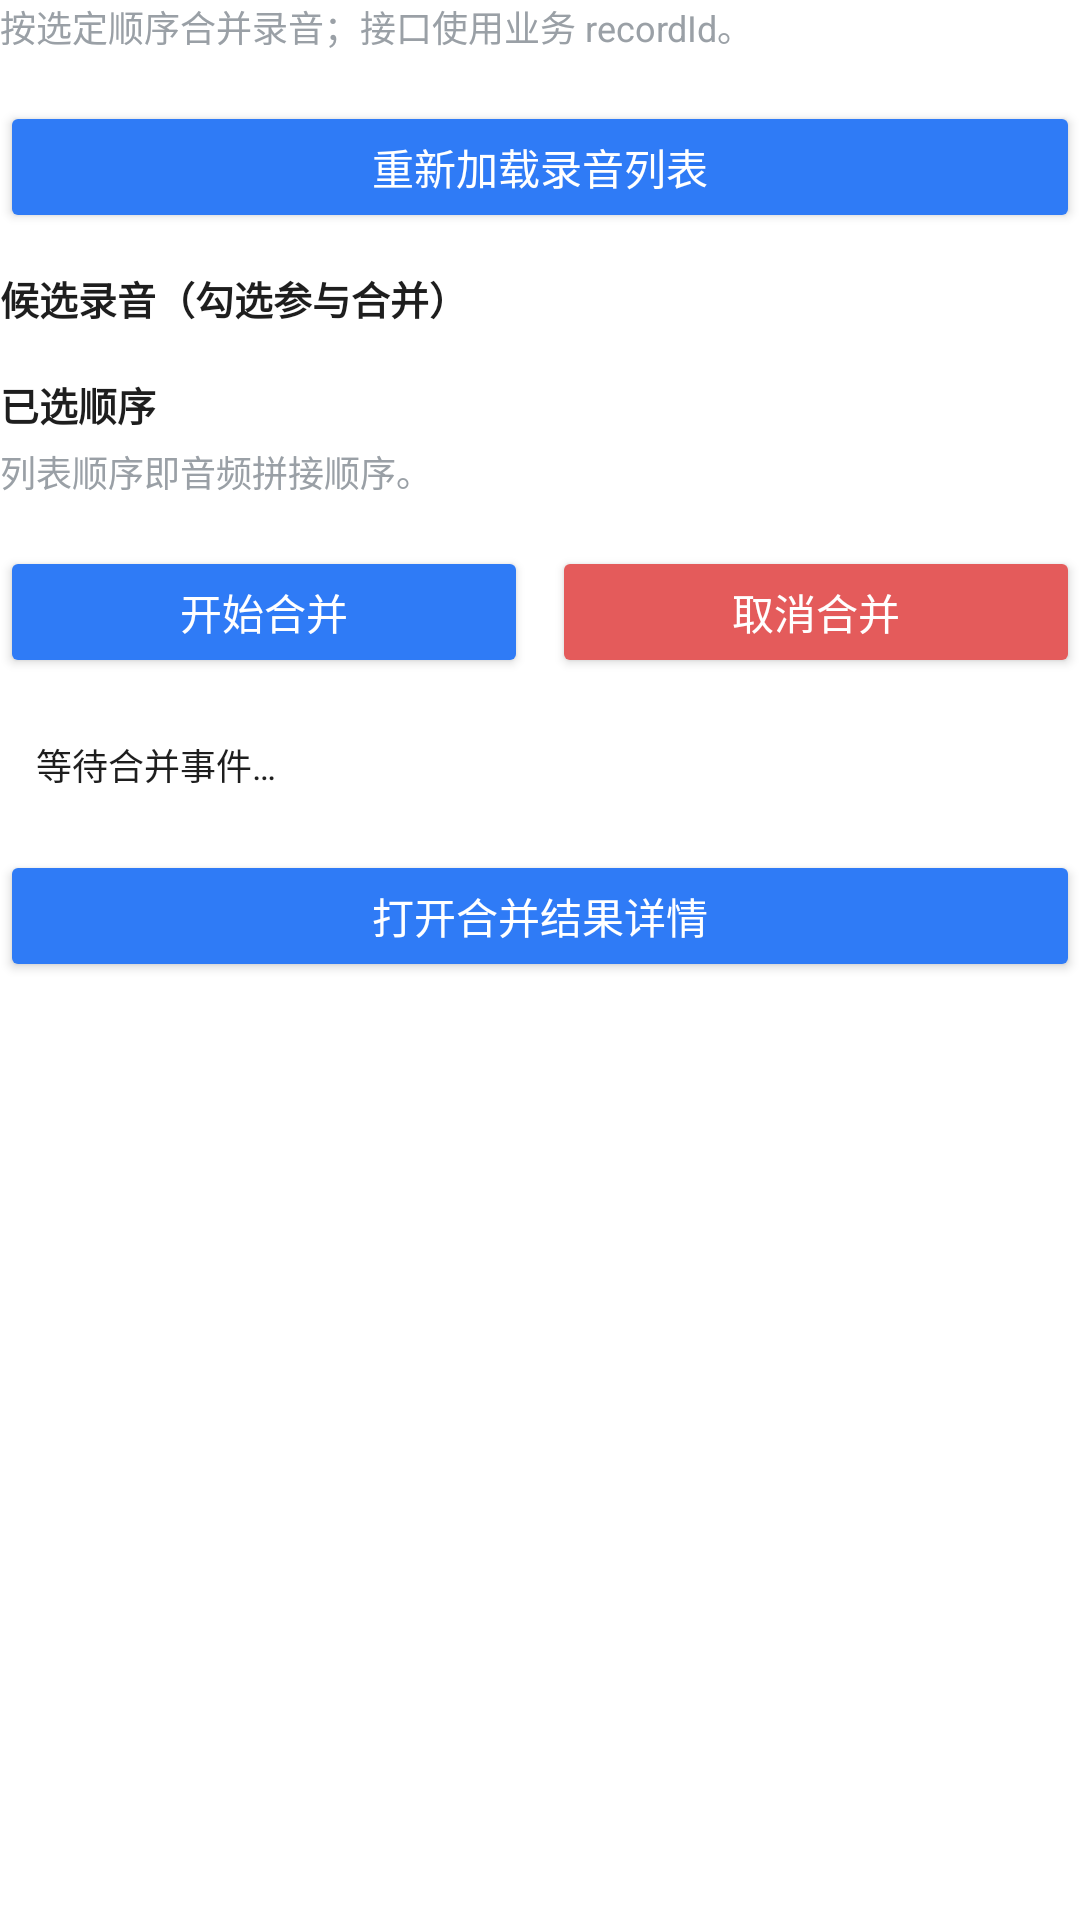

Write the Android layout XML for this screen, with the resource values it uses.
<!-- AndroidManifest.xml: fallback theme Theme.MaterialComponents.DayNight.NoActionBar -->
<!-- res/layout/activity_native_merge_record.xml -->
<?xml version="1.0" encoding="utf-8"?>
<LinearLayout xmlns:android="http://schemas.android.com/apk/res/android"
    android:layout_width="match_parent"
    android:layout_height="wrap_content"
    android:orientation="vertical">

    <TextView
        style="@style/NativeSectionHint"
        android:text="@string/native_merge_hint" />

    <Button
        android:id="@+id/btn_load_list"
        style="@style/NativeActionButton"
        android:text="@string/native_merge_btn_load_list" />

    <TextView
        style="@style/NativeFieldLabel"
        android:text="@string/native_merge_candidate_section" />

    <LinearLayout
        android:id="@+id/ll_candidate_container"
        android:layout_width="match_parent"
        android:layout_height="wrap_content"
        android:orientation="vertical" />

    <TextView
        style="@style/NativeFieldLabel"
        android:text="@string/native_merge_selected_section" />

    <TextView
        style="@style/NativeSectionHint"
        android:text="@string/native_merge_order_hint" />

    <LinearLayout
        android:id="@+id/ll_selected_container"
        android:layout_width="match_parent"
        android:layout_height="wrap_content"
        android:orientation="vertical" />

    <LinearLayout
        android:layout_width="match_parent"
        android:layout_height="wrap_content"
        android:orientation="horizontal">

        <Button
            android:id="@+id/btn_merge"
            style="@style/NativeActionButton"
            android:layout_width="0dp"
            android:layout_weight="1"
            android:text="@string/native_merge_btn_merge" />

        <Button
            android:id="@+id/btn_cancel_merge"
            style="@style/NativeActionButtonDanger"
            android:layout_width="0dp"
            android:layout_marginStart="8dp"
            android:layout_weight="1"
            android:text="@string/native_merge_btn_cancel" />
    </LinearLayout>

    <TextView
        android:id="@+id/tv_merge_status"
        style="@style/NativeStateBlock"
        android:text="@string/native_merge_status_empty" />

    <Button
        android:id="@+id/btn_open_result"
        style="@style/NativeActionButton"
        android:text="@string/native_merge_btn_open_result" />
</LinearLayout>
<!-- resources referenced by this layout -->
<resources>
  <string name="native_merge_btn_cancel">取消合并</string>
  <string name="native_merge_btn_load_list">重新加载录音列表</string>
  <string name="native_merge_btn_merge">开始合并</string>
  <string name="native_merge_btn_open_result">打开合并结果详情</string>
  <string name="native_merge_candidate_section">候选录音（勾选参与合并）</string>
  <string name="native_merge_hint">按选定顺序合并录音；接口使用业务 recordId。</string>
  <string name="native_merge_order_hint">列表顺序即音频拼接顺序。</string>
  <string name="native_merge_selected_section">已选顺序</string>
  <string name="native_merge_status_empty">等待合并事件…</string>
  <style name="NativeActionButton">
          <item name="android:layout_width">match_parent</item>
          <item name="android:layout_height">wrap_content</item>
          <item name="android:layout_marginTop">8dp</item>
          <item name="android:minHeight">44dp</item>
          <item name="android:textAllCaps">false</item>
          <item name="android:textSize">14sp</item>
          <item name="android:backgroundTint">@color/native_button_bg</item>
          <item name="android:textColor">@color/native_button_text</item>
      </style>
  <style name="NativeActionButtonDanger" parent="NativeActionButton">
          <item name="android:backgroundTint">@color/native_button_bg_danger</item>
      </style>
  <style name="NativeFieldLabel">
          <item name="android:layout_width">match_parent</item>
          <item name="android:layout_height">wrap_content</item>
          <item name="android:layout_marginTop">12dp</item>
          <item name="android:layout_marginBottom">4dp</item>
          <item name="android:textColor">@color/ai_voice_text_primary</item>
          <item name="android:textSize">13sp</item>
          <item name="android:textStyle">bold</item>
      </style>
  <style name="NativeSectionHint">
          <item name="android:layout_width">match_parent</item>
          <item name="android:layout_height">wrap_content</item>
          <item name="android:layout_marginBottom">8dp</item>
          <item name="android:textColor">@color/ai_voice_text_secondary</item>
          <item name="android:textSize">12sp</item>
          <item name="android:lineSpacingExtra">2dp</item>
      </style>
  <style name="NativeStateBlock">
          <item name="android:layout_width">match_parent</item>
          <item name="android:layout_height">wrap_content</item>
          <item name="android:layout_marginTop">8dp</item>
          <item name="android:background">@drawable/bg_native_detail_card</item>
          <item name="android:padding">12dp</item>
          <item name="android:textColor">@color/ai_voice_text_primary</item>
          <item name="android:textSize">12sp</item>
          <item name="android:lineSpacingExtra">3dp</item>
          <item name="android:textIsSelectable">true</item>
      </style>
  <color name="ai_voice_text_primary">#1E1E1E</color>
  <color name="ai_voice_text_secondary">#9AA0A6</color>
  <!-- drawable bg_native_detail_card (drawable) -->
  <shape xmlns:android="http://schemas.android.com/apk/res/android">
      <corners android:radius="14dp" />
      <solid android:color="@color/ai_voice_action_bg" />
  </shape>
  <color name="ai_voice_action_bg">#FFFFFF</color>
</resources>
